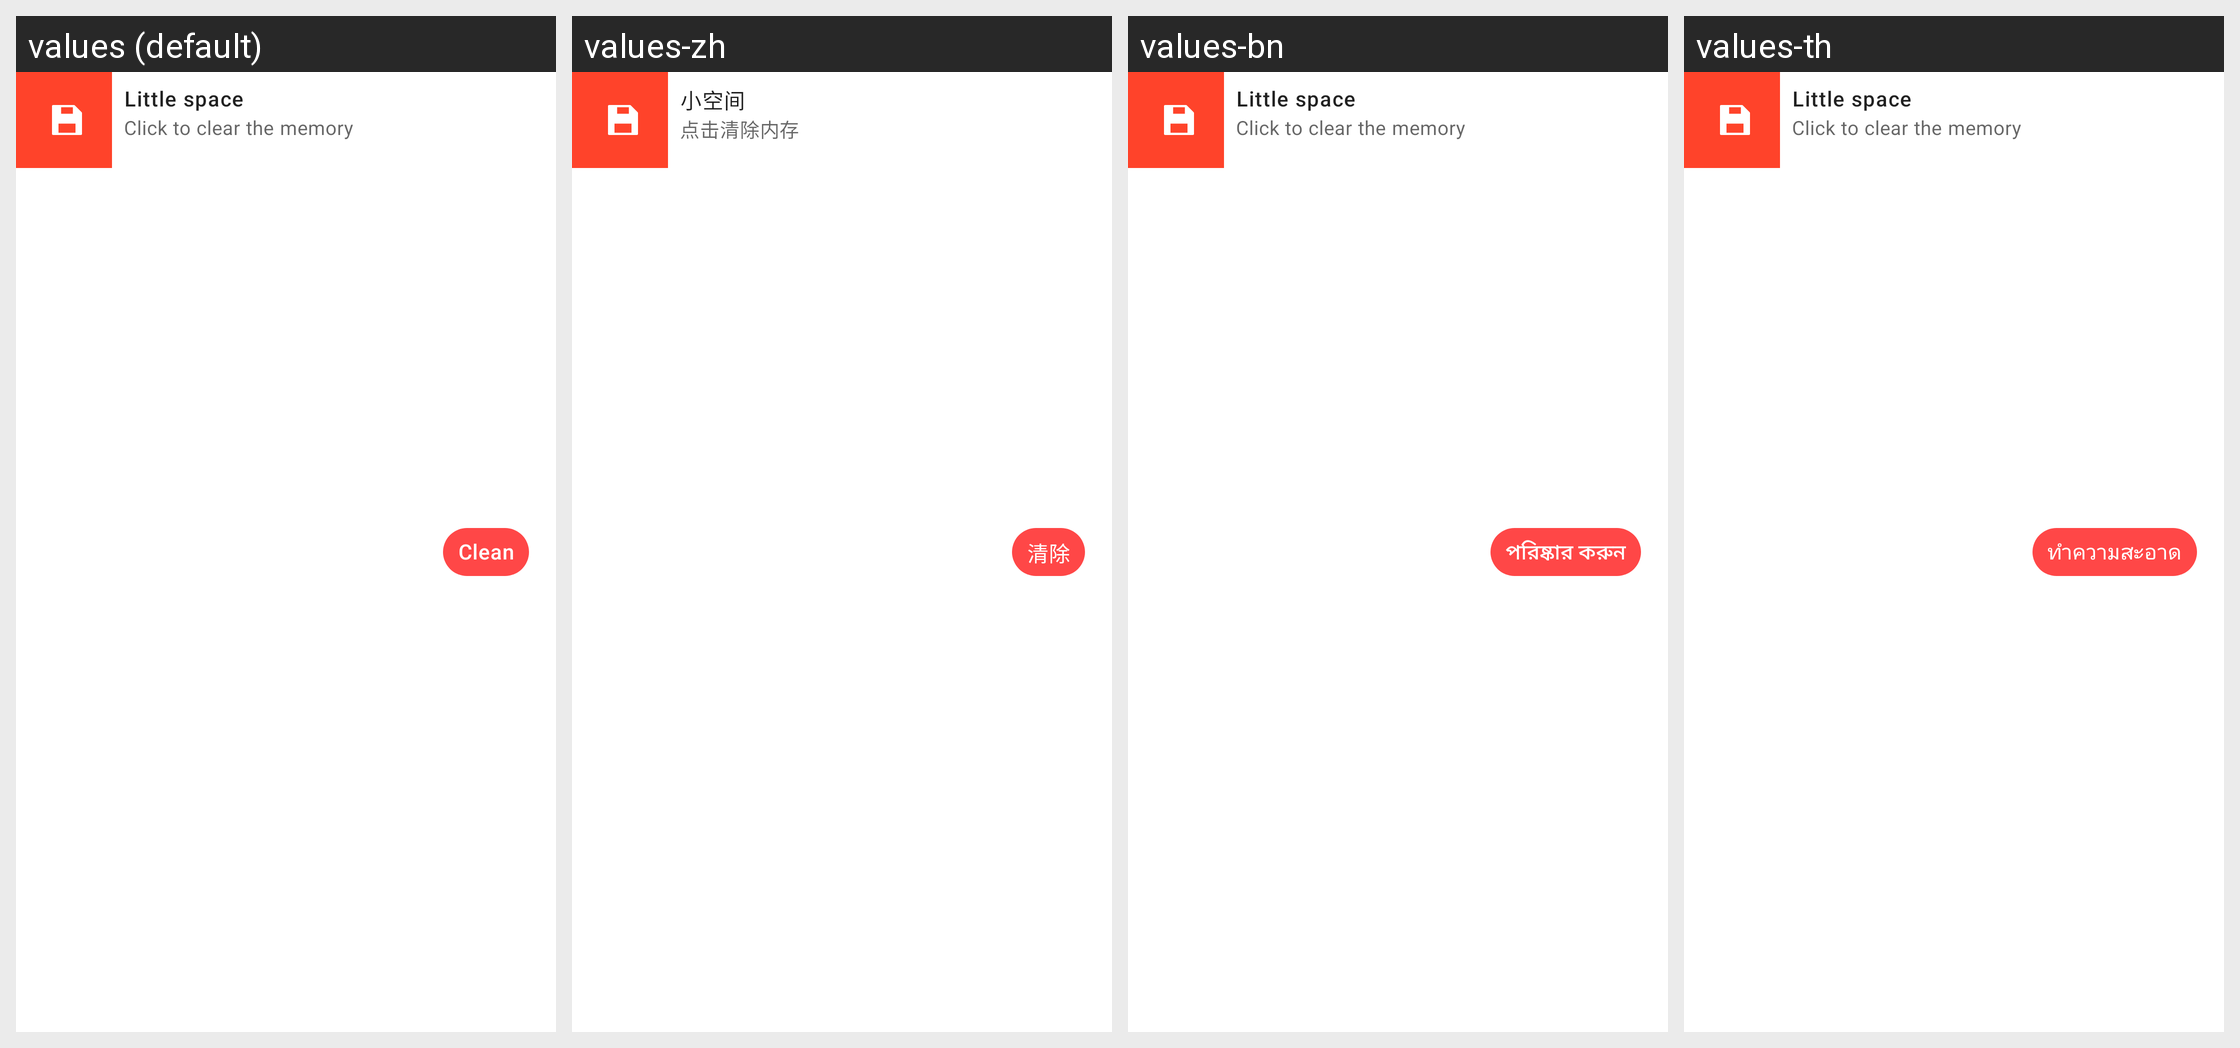

Strings drawn on this Android screen and how each of the app's shown locales translates them:
Android screen res/layout/storage_notif_c.xml rendered under 4 locales, left to right: values (default), values-zh, values-bn, values-th. Device: Nexus 5 (rendered at 1080×1920; each locale shown at half size, 540×960, under a caption strip naming it); theme AppTheme.NoActionBar.
Other locales in the repository, not shown: values-ar, values-de, values-es, values-fa, values-fr, values-hi, values-it, values-iw, values-ja, values-ko, values-pt, values-ru, values-tr, values-vi.
Strings drawn on this screen, with the default value and each locale's value (text and hints the layout hard-codes, and strings that could not be matched under every locale, appear in the picture but are not listed):

notif_little
  values: Little space
  values-zh: 小空间
  values-bn: Little space  [not translated; the default value is used]
  values-th: Little space  [not translated; the default value is used]

notif_click_to_clear
  values: Click to clear the memory
  values-zh: 点击清除内存
  values-bn: Click to clear the memory  [not translated; the default value is used]
  values-th: Click to clear the memory  [not translated; the default value is used]

clean
  values: Clean
  values-zh: 清除
  values-bn: পরিষ্কার করুন
  values-th: ทำความสะอาด
